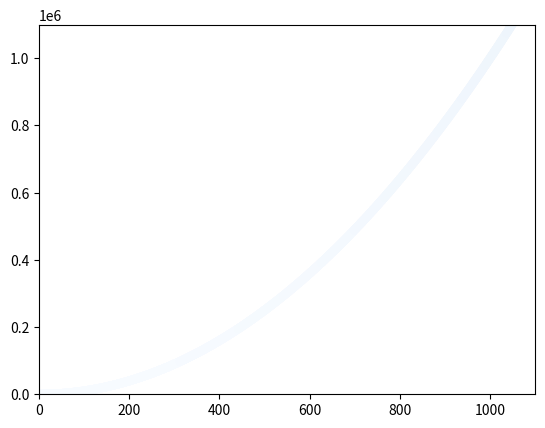

Write Python code to recreate this figure.
import matplotlib.pyplot as plt

# input_values = [1, 2, 3, 4, 5]
# squares = [1, 4, 9, 16, 25]
# plt.plot(input_values, squares, linewidth=5)

# plt.title("Square Numbers", fontsize=24)
# plt.xlabel("Value", fontsize=14)
# plt.ylabel("Square of Value", fontsize=14)
# plt.tick_params(axis="both", labelsize=14)
# plt.show()

# x_values = [1, 2, 3, 4, 5]
# y_values = [1, 4, 9, 16, 25]
# plt.scatter(x_values, y_values, s=100)

# # Set chart title and label axes.
# plt.title("Square Numbers", fontsize=24)
# plt.xlabel("Value", fontsize=14)
# plt.ylabel("Square of Value", fontsize=14)
# # Set size of tick labels.
# plt.tick_params(axis="both", which="major", labelsize=14)
# plt.show()

# Color points based on value
x_values = list(range(1, 5001))
y_values = [x**2 for x in x_values]
plt.scatter(x_values, y_values, c=y_values, cmap=plt.cm.Blues, edgecolor="none", s=40)
# Set the range for each axis.
plt.axis([0, 1100, 0, 1100000])
plt.savefig("squares_plot.png", bbox_inches="tight")
